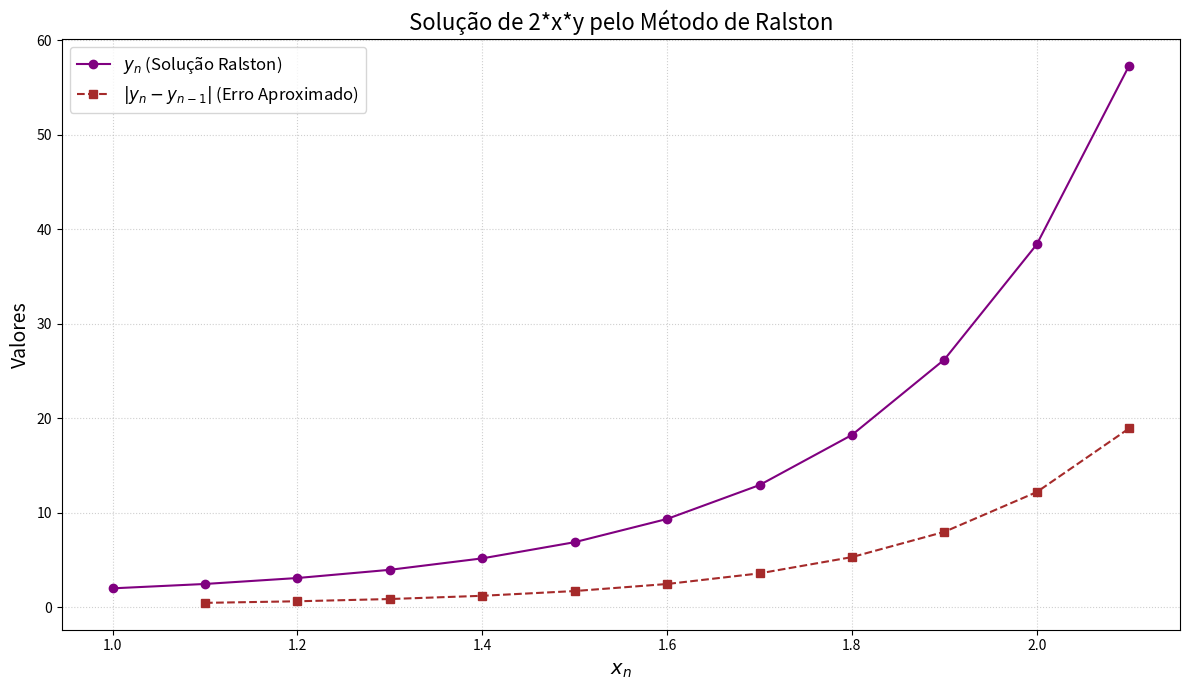

This chart was generated by the following Python code:
import pandas as pd
import math
import matplotlib.pyplot as plt
import matplotlib.ticker as ticker  # Para formatação dos eixos, se necessário

# Exemplo de valores (pode ser substituído por input do usuário)
# Mesma EDO dos exemplos anteriores para consistência
f_str_exemplo = str('2*x*y')
x_exemplo = 1
y_exemplo = 2
h_exemplo = 0.1
# A imagem do Método de Ralston mostra 11 iterações após o ponto inicial (Iter. 0 a Iter. 11)
interacoes_exemplo = 11


def resolver_edo_ralston(f_str, x_inicial, y_inicial, h_passo, num_total_iteracoes):
    """
    Resolve uma EDO de primeira ordem dy/dx = f(x,y) usando o método de Ralston.

    Args:
        f_str (str): A equação dy/dx = f(x,y) como string.
        x_inicial (float/int): Valor inicial de x (x0).
        y_inicial (float/int): Valor inicial de y (y0).
        h_passo (float/int): Tamanho do passo (h).
        num_total_iteracoes (int): Número de iterações a serem calculadas APÓS o ponto inicial.

    Returns:
        tuple: Contendo:
            - df (pd.DataFrame): DataFrame com os resultados das iterações.
            - equacao_info (str): String descrevendo a equação fornecida.
            - condicoes_info (str): String descrevendo as condições iniciais.
            - passo_info (str): String descrevendo o passo h.
            - num_iteracoes_info (str): String descrevendo o número de iterações.
        Retorna (None, error_message, None, None, None) em caso de erro na conversão
        de input ou na interpretação da função.
    """

    try:
        x0_global = float(x_inicial)
        y0_global = float(y_inicial)
        h = float(h_passo)
        num_iteracoes = int(num_total_iteracoes)
    except ValueError:
        error_msg = "Erro: Entrada inválida. Certifique-se de que os valores numéricos (x_inicial, y_inicial, h_passo, num_total_iteracoes) estão corretos."
        return None, error_msg, None, None, None

    try:
        allowed_names = {"x": None, "y": None, "math": math}

        def func(x_eval, y_eval):
            return eval(f_str, {"__builtins__": {}}, {**allowed_names, "x": x_eval, "y": y_eval})
        func(x0_global, y0_global)  # Teste inicial
    except Exception as e:
        error_msg = f"Erro ao interpretar a função f(x,y) ('{f_str}'): {e}\n" \
            "Certifique-se de que a equação usa 'x' e 'y' como variáveis.\n" \
            "Para funções matemáticas, use o prefixo 'math.', por exemplo, 'math.sin(x)'."
        return None, error_msg, None, None, None

    equacao_info = f"Equação fornecida: dy/dx = {f_str}"
    condicoes_info = f"Condições iniciais: x0 = {x0_global}, y0 = {y0_global}"
    passo_info = f"Passo (h): {h}"
    num_iteracoes_info = f"Número de iterações após o ponto inicial: {num_iteracoes}"

    iter_col = []
    x_col = []
    y_col = []
    k1_col = []
    k2_col = []
    erro_col = []

    x_i = x0_global
    y_i = y0_global

    # Iteração 0 (ponto inicial)
    iter_col.append(0)
    x_col.append(x_i)
    y_col.append(y_i)

    # k1 e k2 são calculados para o ponto (x_i, y_i) atual
    # Estes k1 e k2 da linha 'Iter. i' serão usados para calcular y na linha 'Iter. i+1'
    k1_atual = func(x_i, y_i)
    k1_col.append(k1_atual)

    # Fórmula de Ralston para k2
    k2_atual = func(x_i + (3.0 * h) / 4.0, y_i + (3.0 * k1_atual * h) / 4.0)
    k2_col.append(k2_atual)
    erro_col.append(float('nan'))

    # Loop para as iterações seguintes
    for i in range(1, num_iteracoes + 1):
        y_anterior_neste_passo = y_i  # y_i da iteração anterior (y_{n-1})

        # k1 e k2 da iteração anterior (calculados no final do loop anterior ou na inicialização)
        k1_do_passo_anterior = k1_atual
        k2_do_passo_anterior = k2_atual

        # Fórmula de Ralston para y_{i+1}
        # y_{i+1} = y_i + (k1/3 + 2k2/3)h
        y_i = y_i + (k1_do_passo_anterior / 3.0 +
                     (2.0 * k2_do_passo_anterior) / 3.0) * h

        x_i = x0_global + i * h

        iter_col.append(i)
        x_col.append(x_i)
        y_col.append(y_i)

        # Calcula k1 e k2 para ESTA iteração (x_i, y_i atuais)
        k1_atual = func(x_i, y_i)
        k1_col.append(k1_atual)

        k2_atual = func(x_i + (3.0 * h) / 4.0, y_i +
                        (3.0 * k1_atual * h) / 4.0)
        k2_col.append(k2_atual)

        erro_val = abs(y_i - y_anterior_neste_passo)
        erro_col.append(erro_val)

    df = pd.DataFrame({
        'Iter.': iter_col,
        'x0': x_col,
        'y0': y_col,
        'K1': k1_col,
        'K2': k2_col,
        'ERRO |yn-yn-1|': erro_col
    })

    return df, equacao_info, condicoes_info, passo_info, num_iteracoes_info


def gerar_grafico_edo_ralston(df_resultados, titulo_grafico="Solução da EDO pelo Método de Ralston"):
    """
    Gera e exibe um gráfico da solução da EDO (y0 vs x0) e do erro
    (|yn - y_{n-1}| vs x0) a partir de um DataFrame para o método de Ralston.
    """
    if not isinstance(df_resultados, pd.DataFrame):
        print("Erro: A entrada deve ser um DataFrame do Pandas.")
        return
    required_cols = {'x0', 'y0', 'ERRO |yn-yn-1|'}
    if not required_cols.issubset(df_resultados.columns):
        print(f"Erro: O DataFrame deve conter as colunas {required_cols}.")
        return
    if df_resultados.empty:
        print("Erro: O DataFrame está vazio, nada para plotar.")
        return

    plt.figure(figsize=(12, 7))
    plt.plot(df_resultados['x0'], df_resultados['y0'], marker='o',
             # Cor diferente
             linestyle='-', color='purple', label='$y_n$ (Solução Ralston)')
    plt.plot(df_resultados['x0'], df_resultados['ERRO |yn-yn-1|'], marker='s',
             # Cor diferente
             linestyle='--', color='brown', label='$|y_n - y_{n-1}|$ (Erro Aproximado)')

    plt.title(titulo_grafico, fontsize=16)
    plt.xlabel("$x_n$", fontsize=14)
    plt.ylabel("Valores", fontsize=14)
    plt.legend(fontsize=12)
    plt.grid(True, linestyle=':', alpha=0.6)
    plt.tight_layout()
    return plt


# --- Exemplo de uso do método de Ralston ---
dataframe_ralston, eq_info_ralston, ci_info_ralston, p_info_ralston, ni_info_ralston = resolver_edo_ralston(
    f_str_exemplo,
    x_exemplo,
    y_exemplo,
    h_exemplo,
    interacoes_exemplo
)

if dataframe_ralston is not None:
    print("Solução de EDO pelo Método de Ralston")
    print("------------------------------------")
    print(eq_info_ralston)
    print(ci_info_ralston)
    print(p_info_ralston)
    print(ni_info_ralston)
    print("------------------------------------\n")
    print("Resultados das Iterações:")

    # Formatação para o DataFrame de Ralston, baseado na imagem:
    # x0: 3 casas (1.000)
    # y0: 4 casas (2.4630)
    # K1: 4 casas (4.0000)
    # K2: 4 casas (4.9450)
    # ERRO: 4 casas (0.4630)
    formatters_ralston = {
        'x0': '{:.3f}'.format,
        'y0': '{:.4f}'.format,
        'K1': '{:.4f}'.format,
        'K2': '{:.4f}'.format,
        'ERRO |yn-yn-1|': '{:.4f}'.format
    }
    print(dataframe_ralston.to_string(index=False,
          na_rep='NaN', formatters=formatters_ralston))

    grafico_ralston = gerar_grafico_edo_ralston(
        dataframe_ralston, titulo_grafico=f"Solução de {f_str_exemplo} pelo Método de Ralston"
    )
    # grafico_ralston.show() # Descomente para exibir o gráfico
    print("\nGráfico gerado (descomente plt.show() na função ou aqui para exibir).")

else:
    print(f"Não foi possível calcular a solução: {eq_info_ralston}")

print("\n--- Exemplo com erro na equação (Ralston) ---")
dataframe_erro_ralston, msg_erro_ralston, _, _, _ = resolver_edo_ralston(
    "2*x - math.log(y*z)",  # Equação com variável 'z' não definida
    1, 2, 0.1, 3
)
if dataframe_erro_ralston is None:
    print(msg_erro_ralston)
